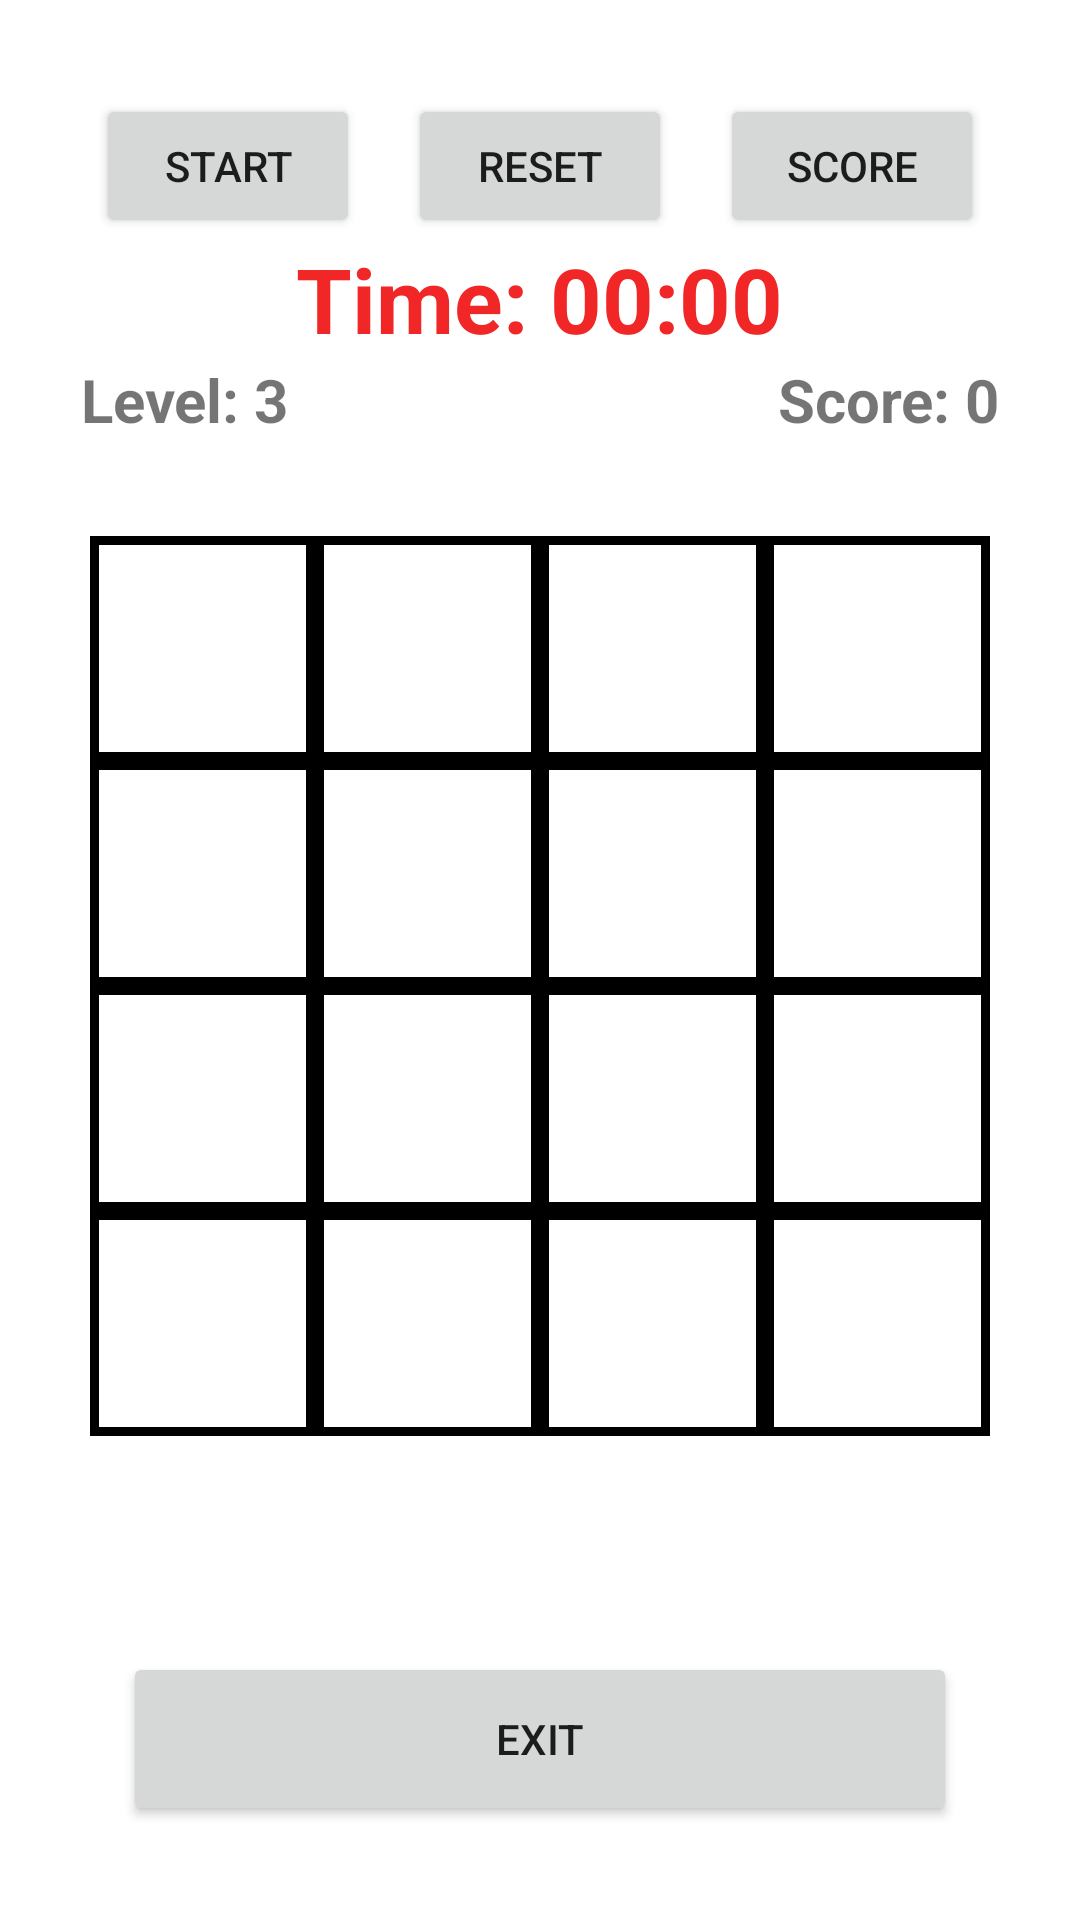

Write the Android layout XML for this screen, with the resource values it uses.
<!-- AndroidManifest.xml: application theme Theme.Tan_Ping_Cheun2103476 -->
<!-- res/layout/activity_level3.xml -->
<?xml version="1.0" encoding="utf-8"?>
<LinearLayout xmlns:android="http://schemas.android.com/apk/res/android"
    android:id="@+id/game_layout"
    android:orientation="vertical"
    android:layout_width="match_parent"
    android:layout_height="match_parent"
    android:gravity="center">

    <LinearLayout
        android:layout_width="wrap_content"
        android:layout_height="wrap_content"
        android:orientation="horizontal">

        <Button
            android:id="@+id/start_button"
            android:layout_width="wrap_content"
            android:layout_height="wrap_content"
            android:text="Start" />

        <Button
            android:id="@+id/reset_button"
            android:layout_width="wrap_content"
            android:layout_height="wrap_content"
            android:text="Reset"
            android:layout_marginStart="16dp"/>

        <Button
            android:id="@+id/score_button"
            android:layout_width="wrap_content"
            android:layout_height="wrap_content"
            android:text="Score"
            android:layout_marginStart="16dp"/>
    </LinearLayout>

    
    <TextView
        android:id="@+id/time_text"
        android:layout_width="wrap_content"
        android:layout_height="wrap_content"
        android:textSize="30dp"
        android:textStyle="bold"
        android:textColor="#F12626"
        android:text="Time: 00:00" />

    <LinearLayout
        android:layout_width="306dp"
        android:layout_height="wrap_content"
        android:orientation="horizontal">

        <TextView
            android:id="@+id/level_text"
            android:layout_width="0dp"
            android:layout_height="wrap_content"
            android:layout_weight="1"
            android:textSize="20dp"
            android:textStyle="bold"
            android:text="Level: 3" />

        
        <TextView
            android:id="@+id/score_text"
            android:layout_width="0dp"
            android:layout_height="wrap_content"
            android:layout_weight="1"
            android:gravity="right"
            android:textSize="20dp"
            android:textStyle="bold"
            android:text="Score: 0" />
    </LinearLayout>

    
    <GridLayout
        android:id="@+id/game_play_area"
        android:layout_width="300dp"
        android:layout_height="300dp"
        android:layout_marginTop="32dp"
        android:layout_marginBottom="32dp"
        android:alignmentMode="alignMargins"
        android:columnCount="4"
        android:rowCount="4"
        android:useDefaultMargins="true">

        <TextView
            android:id="@+id/view_0"
            android:layout_width="0dp"
            android:layout_height="wrap_content"
            android:layout_row="0"
            android:layout_rowWeight="1"
            android:layout_column="0"
            android:layout_columnWeight="1"
            android:layout_margin="0dp"
            android:background="@drawable/box_design"
            android:clickable="true"
            android:focusable="true"
            android:gravity="center" />

        <TextView
            android:id="@+id/view_1"
            android:layout_width="0dp"
            android:layout_height="wrap_content"
            android:layout_row="0"
            android:layout_rowWeight="1"
            android:layout_column="1"
            android:layout_columnWeight="1"
            android:layout_margin="0dp"
            android:background="@drawable/box_design"
            android:focusable="true"
            android:gravity="center"
            android:clickable="true" />

        <TextView
            android:id="@+id/view_2"
            android:layout_width="0dp"
            android:layout_height="wrap_content"
            android:layout_row="0"
            android:layout_rowWeight="1"
            android:layout_column="2"
            android:layout_columnWeight="1"
            android:layout_margin="0dp"
            android:background="@drawable/box_design"
            android:focusable="true"
            android:gravity="center"
            android:clickable="true" />

        <TextView
            android:id="@+id/view_3"
            android:layout_width="0dp"
            android:layout_height="wrap_content"
            android:layout_row="0"
            android:layout_rowWeight="1"
            android:layout_column="3"
            android:layout_columnWeight="1"
            android:gravity="center"
            android:layout_margin="0dp"
            android:background="@drawable/box_design"
            android:focusable="true"
            android:clickable="true"/>

        <TextView
            android:id="@+id/view_4"
            android:layout_width="0dp"
            android:layout_height="wrap_content"
            android:layout_row="1"
            android:layout_rowWeight="1"
            android:layout_column="0"
            android:layout_columnWeight="1"
            android:gravity="center"
            android:layout_margin="0dp"
            android:background="@drawable/box_design"
            android:focusable="true"
            android:clickable="true" />

        <TextView
            android:id="@+id/view_5"
            android:layout_width="0dp"
            android:layout_height="wrap_content"
            android:layout_row="1"
            android:layout_rowWeight="1"
            android:layout_column="1"
            android:layout_columnWeight="1"
            android:gravity="center"
            android:layout_margin="0dp"
            android:background="@drawable/box_design"
            android:focusable="true"
            android:clickable="true" />

        <TextView
            android:id="@+id/view_6"
            android:layout_width="0dp"
            android:layout_height="wrap_content"
            android:layout_row="1"
            android:layout_rowWeight="1"
            android:layout_column="2"
            android:layout_columnWeight="1"
            android:gravity="center"
            android:layout_margin="0dp"
            android:background="@drawable/box_design"
            android:focusable="true"
            android:clickable="true" />

        <TextView
            android:id="@+id/view_7"
            android:layout_width="0dp"
            android:layout_height="wrap_content"
            android:layout_row="1"
            android:layout_rowWeight="1"
            android:layout_column="3"
            android:layout_columnWeight="1"
            android:gravity="center"
            android:layout_margin="0dp"
            android:background="@drawable/box_design"
            android:focusable="true"
            android:clickable="true" />

        <TextView
            android:id="@+id/view_8"
            android:layout_width="0dp"
            android:layout_height="wrap_content"
            android:layout_row="2"
            android:layout_rowWeight="1"
            android:layout_column="0"
            android:layout_columnWeight="1"
            android:gravity="center"
            android:layout_margin="0dp"
            android:background="@drawable/box_design"
            android:focusable="true"
            android:clickable="true" />

        <TextView
            android:id="@+id/view_9"
            android:layout_width="0dp"
            android:layout_height="wrap_content"
            android:layout_row="2"
            android:layout_rowWeight="1"
            android:layout_column="1"
            android:layout_columnWeight="1"
            android:layout_margin="0dp"
            android:background="@drawable/box_design"
            android:focusable="true"
            android:gravity="center"
            android:clickable="true" />

        <TextView
            android:id="@+id/view_10"
            android:layout_width="0dp"
            android:layout_height="wrap_content"
            android:layout_row="2"
            android:layout_rowWeight="1"
            android:layout_column="2"
            android:layout_columnWeight="1"
            android:layout_margin="0dp"
            android:background="@drawable/box_design"
            android:focusable="true"
            android:gravity="center"
            android:clickable="true" />

        <TextView
            android:id="@+id/view_11"
            android:layout_width="0dp"
            android:layout_height="wrap_content"
            android:layout_row="2"
            android:layout_rowWeight="1"
            android:layout_column="3"
            android:layout_columnWeight="1"
            android:layout_margin="0dp"
            android:background="@drawable/box_design"
            android:focusable="true"
            android:gravity="center"
            android:clickable="true" />

        <TextView
            android:id="@+id/view_12"
            android:layout_width="0dp"
            android:layout_height="wrap_content"
            android:layout_row="3"
            android:layout_rowWeight="1"
            android:layout_column="0"
            android:layout_columnWeight="1"
            android:gravity="center"
            android:layout_margin="0dp"
            android:background="@drawable/box_design"
            android:focusable="true"
            android:clickable="true"/>

        <TextView
            android:id="@+id/view_13"
            android:layout_width="0dp"
            android:layout_height="wrap_content"
            android:layout_row="3"
            android:layout_rowWeight="1"
            android:layout_column="1"
            android:layout_columnWeight="1"
            android:gravity="center"
            android:layout_margin="0dp"
            android:background="@drawable/box_design"
            android:focusable="true"
            android:clickable="true" />

        <TextView
            android:id="@+id/view_14"
            android:layout_width="0dp"
            android:layout_height="wrap_content"
            android:layout_row="3"
            android:layout_rowWeight="1"
            android:layout_column="2"
            android:layout_columnWeight="1"
            android:gravity="center"
            android:layout_margin="0dp"
            android:background="@drawable/box_design"
            android:focusable="true"
            android:clickable="true" />

        <TextView
            android:id="@+id/view_15"
            android:layout_width="0dp"
            android:layout_height="wrap_content"
            android:layout_row="3"
            android:layout_rowWeight="1"
            android:layout_column="3"
            android:layout_columnWeight="1"
            android:gravity="center"
            android:layout_margin="0dp"
            android:background="@drawable/box_design"
            android:focusable="true"
            android:clickable="true" />
    </GridLayout>
    <Button
        android:id="@+id/exit_button"
        android:layout_width="278dp"
        android:layout_height="58dp"
        android:layout_marginTop="40dp"
        android:text="Exit" />
</LinearLayout>
<!-- resources referenced by this layout -->
<resources>
  <!-- drawable box_design (drawable) -->
  <?xml version="1.0" encoding="utf-8"?>
  <shape xmlns:android="http://schemas.android.com/apk/res/android"
      android:shape="rectangle">
      <stroke
          android:width="3dp"
          android:color="#000000"/>
  </shape>
  <style name="Theme.Tan_Ping_Cheun2103476" parent="Theme.MaterialComponents.DayNight.DarkActionBar">
          
          <item name="colorPrimary">@color/purple_500</item>
          <item name="colorPrimaryVariant">@color/purple_700</item>
          <item name="colorOnPrimary">@color/white</item>
          
          <item name="colorSecondary">@color/teal_200</item>
          <item name="colorSecondaryVariant">@color/teal_700</item>
          <item name="colorOnSecondary">@color/black</item>
          
          <item name="android:statusBarColor" tools:targetApi="l">?attr/colorPrimaryVariant</item>
          
      </style>
  <!-- not gathered from this repository: default colours our renderer supplied (Android Studio template values) -->
  <color name="purple_500">#FF6200EE</color>
  <color name="purple_700">#FF3700B3</color>
  <color name="teal_200">#FF03DAC5</color>
  <color name="teal_700">#FF018786</color>
  <color name="black">#FF000000</color>
  <color name="white">#FFFFFFFF</color>
</resources>
